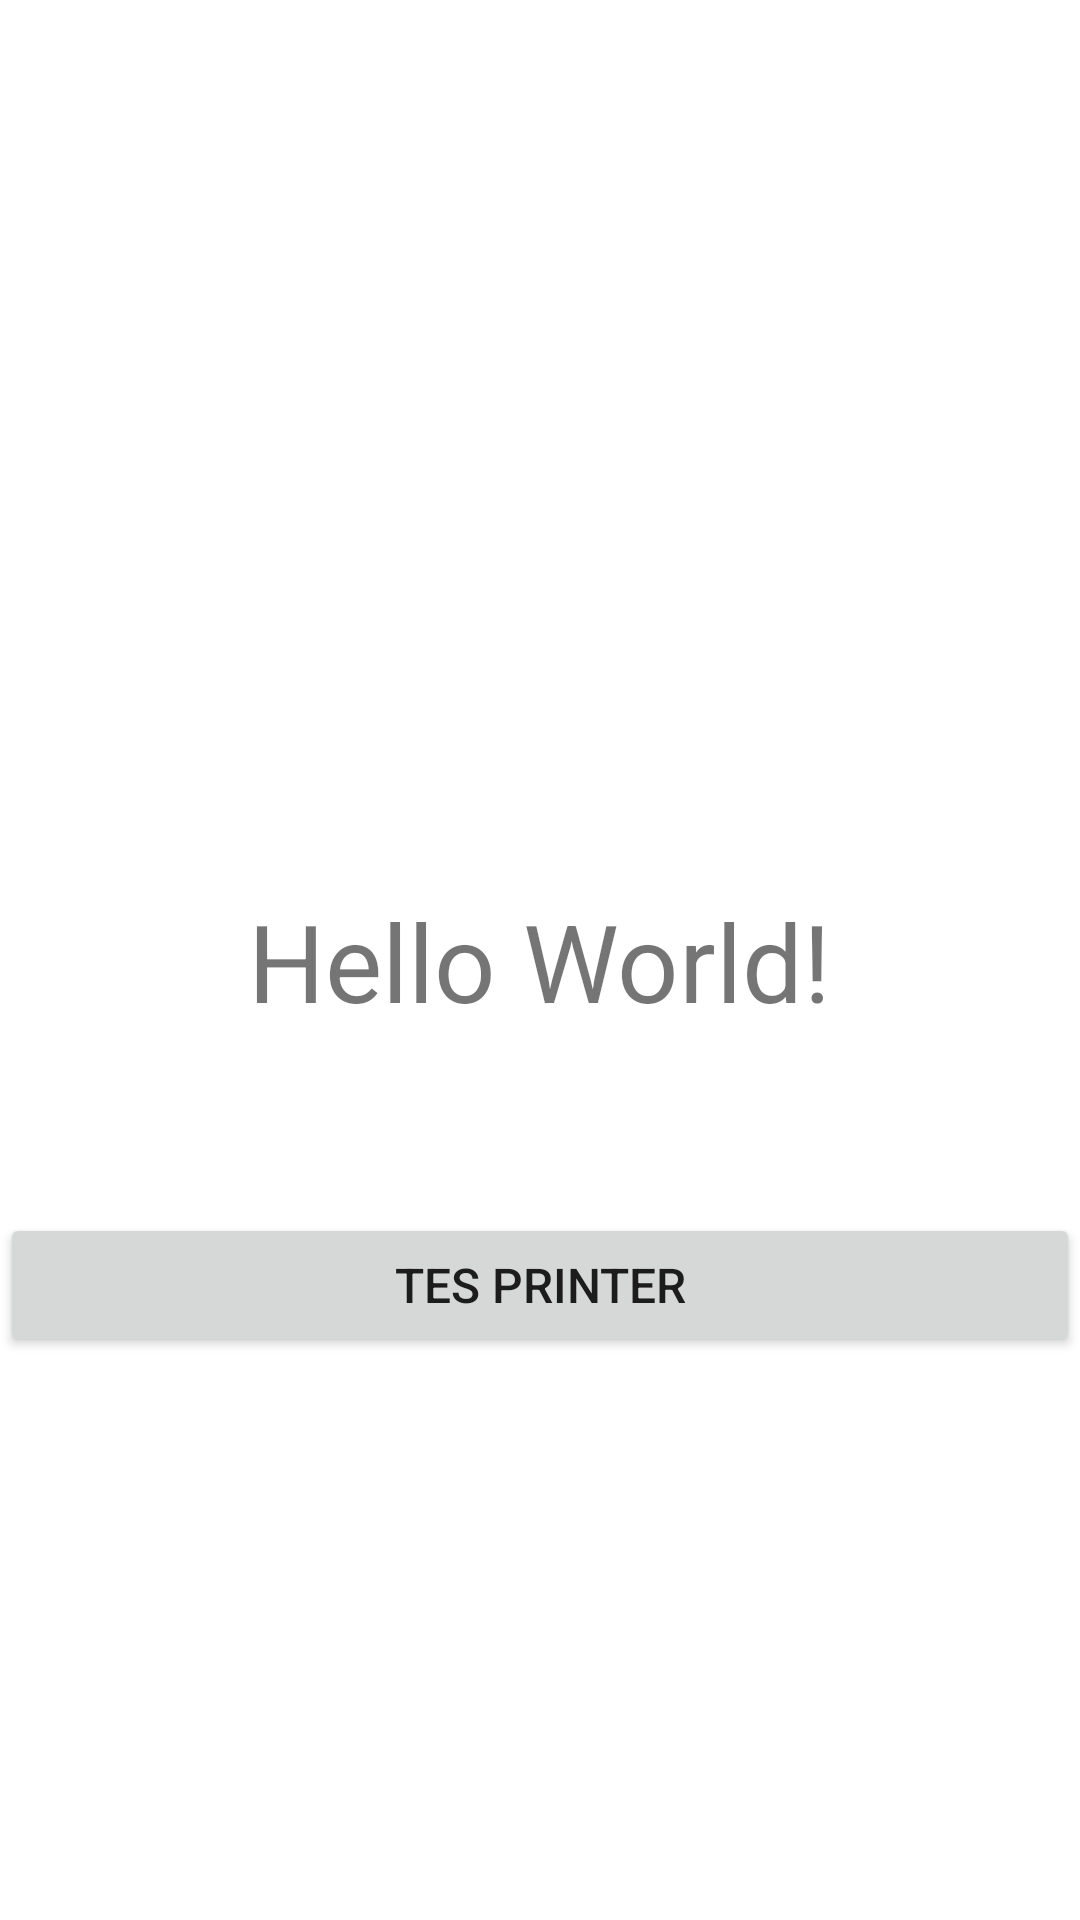

The Android layout XML behind this screen, and the referenced resources:
<!-- AndroidManifest.xml: application theme Theme.JBL -->
<!-- res/layout/activity_main_jbl_mdd.xml -->
<?xml version="1.0" encoding="utf-8"?>
<androidx.constraintlayout.widget.ConstraintLayout xmlns:android="http://schemas.android.com/apk/res/android"
    xmlns:app="http://schemas.android.com/apk/res-auto"
    xmlns:tools="http://schemas.android.com/tools"
    android:layout_width="match_parent"
    android:layout_height="match_parent"
    tools:context=".MainActivity">

    <TextView
        android:id="@+id/tv1"
        android:layout_width="wrap_content"
        android:layout_height="wrap_content"
        android:text="Hello World!"
        android:textSize="36dp"
        app:layout_constraintBottom_toBottomOf="parent"
        app:layout_constraintEnd_toEndOf="parent"
        app:layout_constraintStart_toStartOf="parent"
        app:layout_constraintTop_toTopOf="parent" />
    <ProgressBar
        android:id="@+id/progressBar"
        android:visibility="gone"
        android:layout_width="wrap_content"
        android:layout_height="wrap_content"
        app:layout_constraintBottom_toBottomOf="parent"
        app:layout_constraintEnd_toEndOf="parent"
        app:layout_constraintStart_toStartOf="parent"
        app:layout_constraintTop_toTopOf="parent" />

    <Button
        android:id="@+id/tes_printer"
        android:textSize="16dp"
        android:layout_width="match_parent"
        android:layout_height="wrap_content"
        android:text="Tes PRINTER"
        app:layout_constraintTop_toBottomOf="@id/tv1"
        android:layout_marginTop="60dp"
        app:layout_constraintHorizontal_bias="1.0"
        app:layout_constraintVertical_bias="0.622" />

</androidx.constraintlayout.widget.ConstraintLayout>
<!-- resources referenced by this layout -->
<resources>
  <style name="Theme.JBL" parent="Theme.MaterialComponents.DayNight.DarkActionBar">
          
          <item name="colorPrimary">@color/purple_500</item>
          <item name="colorPrimaryVariant">@color/purple_700</item>
          <item name="colorOnPrimary">@color/white</item>
          
          <item name="colorSecondary">@color/teal_200</item>
          <item name="colorSecondaryVariant">@color/teal_700</item>
          <item name="colorOnSecondary">@color/black</item>
          
          <item name="android:statusBarColor">?attr/colorPrimaryVariant</item>
          
      </style>
  <!-- not gathered from this repository: default colours our renderer supplied (Android Studio template values) -->
  <color name="purple_500">#FF6200EE</color>
  <color name="purple_700">#FF3700B3</color>
  <color name="teal_200">#FF03DAC5</color>
  <color name="teal_700">#FF018786</color>
  <color name="black">#FF000000</color>
  <color name="white">#FFFFFFFF</color>
</resources>
